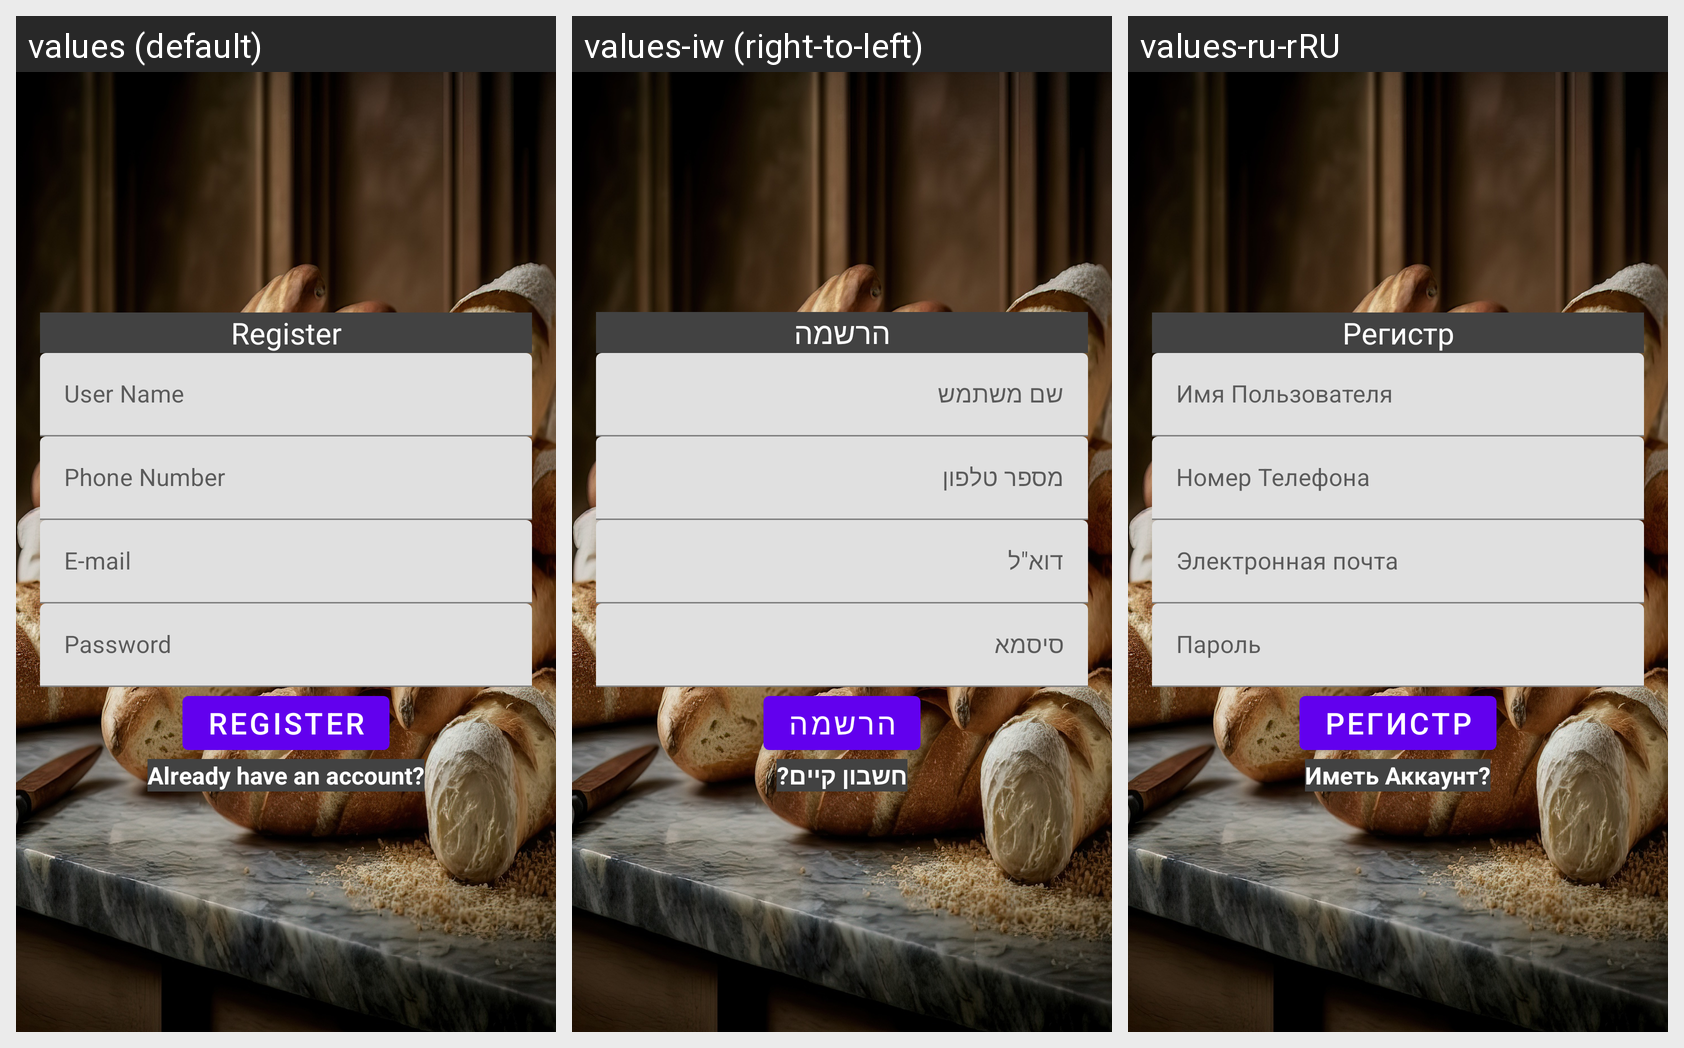

This grid shows one Android layout under several languages. Give, for every string resource on the screen, its name, the default text and each shown locale's text.
Android screen res/layout/activity_register.xml rendered under 3 locales, left to right: values (default), values-iw (right-to-left), values-ru-rRU. Device: Nexus 5 (rendered at 1080×1920; each locale shown at half size, 540×960, under a caption strip naming it); theme Theme.CookEat.
Strings drawn on this screen, with the default value and each locale's value (text and hints the layout hard-codes, and strings that could not be matched under every locale, appear in the picture but are not listed):

register
  values: Register
  values-iw: הרשמה
  values-ru-rRU: Регистр

user_name
  values: User Name
  values-iw: שם משתמש
  values-ru-rRU: Имя Пользователя

phone_number
  values: Phone Number
  values-iw: מספר טלפון
  values-ru-rRU: Номер Телефона

e_mail
  values: E-mail
  values-iw: דוא"ל
  values-ru-rRU: Электронная почта

password
  values: Password
  values-iw: סיסמא
  values-ru-rRU: Пароль

already_have_an_account
  values: Already have an account?
  values-iw: חשבון קיים?
  values-ru-rRU: Иметь Аккаунт?
